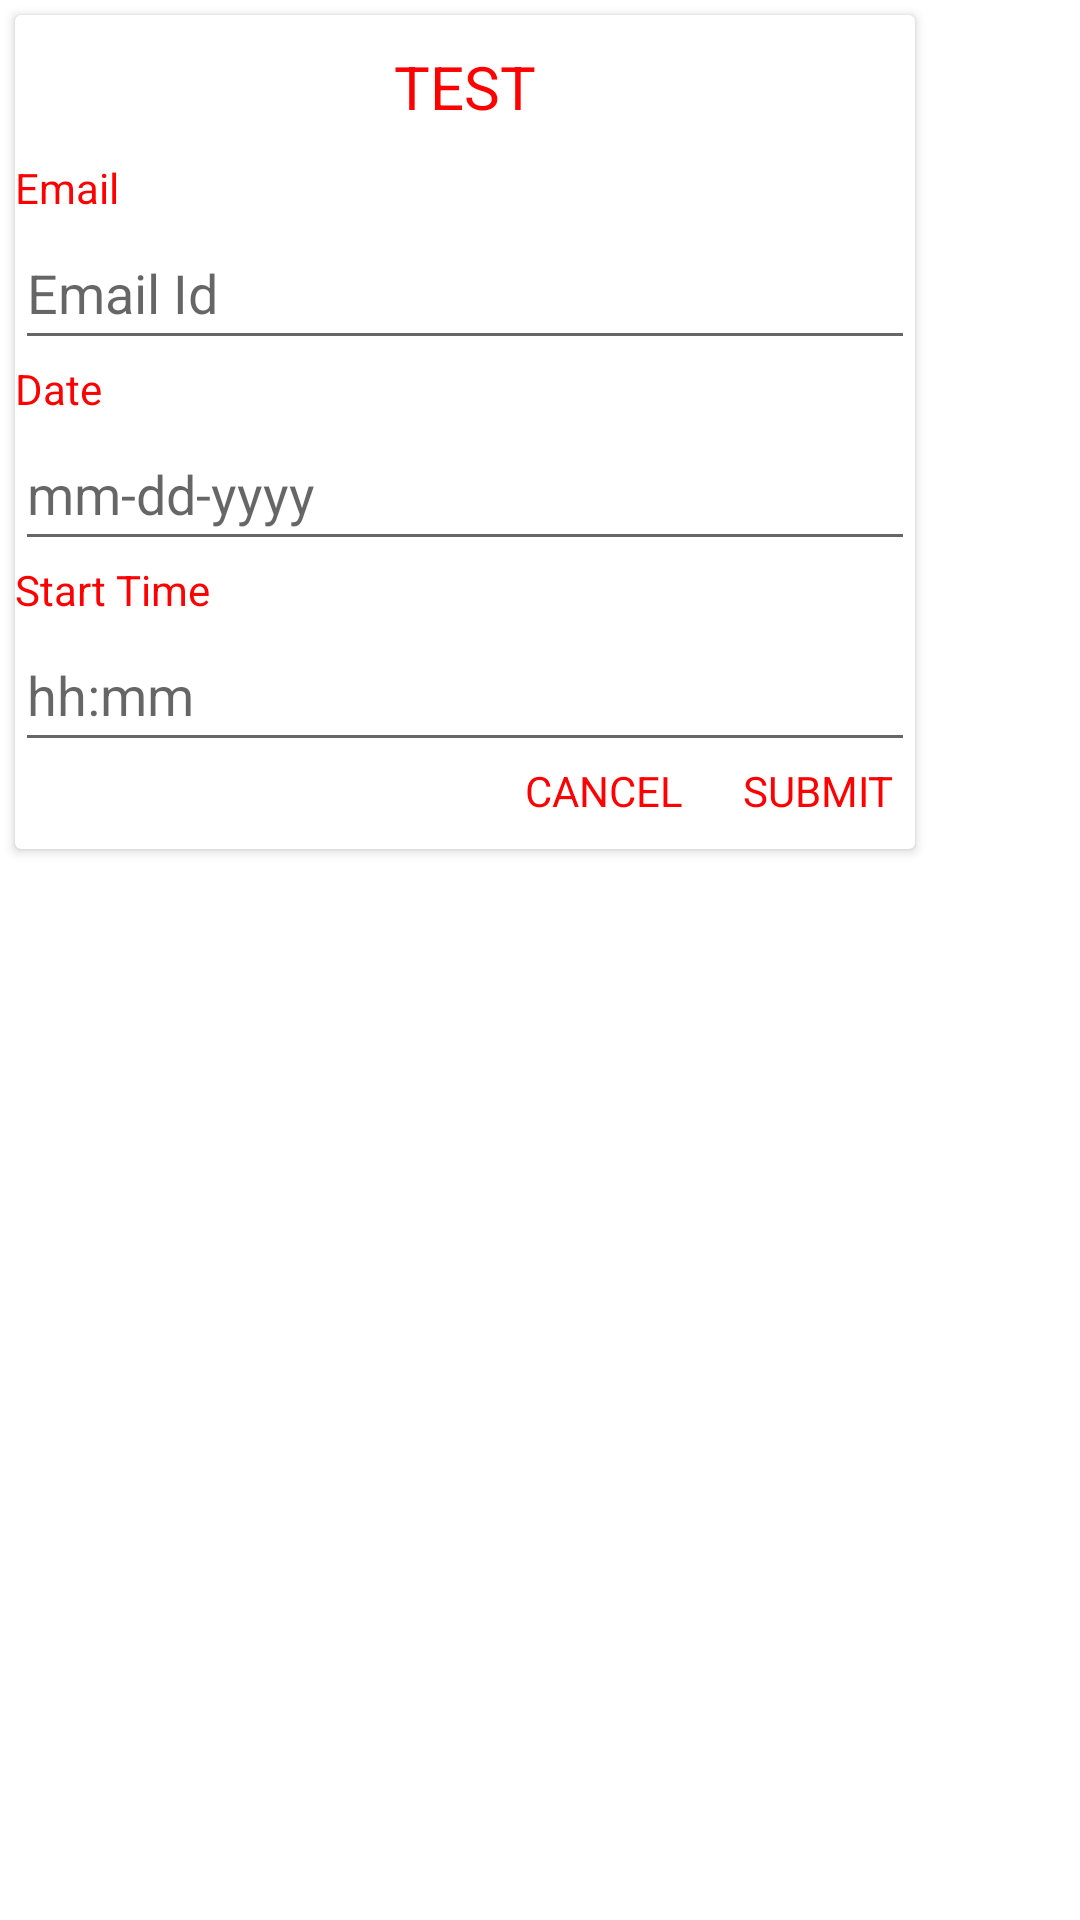

Android layout source for this screen:
<!-- AndroidManifest.xml: application theme Theme.Yelp -->
<!-- res/layout/modal.xml -->
<?xml version="1.0" encoding="utf-8"?>
<androidx.appcompat.widget.LinearLayoutCompat xmlns:android="http://schemas.android.com/apk/res/android"
    android:id="@+id/modal"
    android:layout_width="match_parent"
    android:layout_height="match_parent">
<androidx.cardview.widget.CardView
    android:layout_width="wrap_content"
    android:layout_height="wrap_content"
    android:layout_margin="5dp"
    android:padding="3dp"
    android:background="@color/white">

    <LinearLayout
        android:layout_width="match_parent"
        android:layout_height="match_parent"
        android:orientation="vertical">

        <TextView
            android:id="@+id/textView3"
            android:layout_width="300dp"
            android:layout_height="48dp"
            android:gravity="center|center_horizontal|center_vertical"
            android:text="TEST"
            android:textColor="@color/red"
            android:textSize="20sp" />

        <TextView
            android:id="@+id/textView16"
            android:layout_width="match_parent"
            android:layout_height="wrap_content"
            android:text="Email"
            android:textColor="@color/red" />

        <EditText
            android:id="@+id/editTextTextPersonName4"
            android:layout_width="match_parent"
            android:layout_height="wrap_content"
            android:ems="10"
            android:hint="Email Id"
            android:inputType="textPersonName"
            android:minHeight="48dp" />

        <TextView
            android:id="@+id/textView17"
            android:layout_width="match_parent"
            android:layout_height="wrap_content"
            android:text="Date"
            android:textColor="@color/red" />

        <EditText
            android:id="@+id/editTextDate"
            android:layout_width="match_parent"
            android:layout_height="wrap_content"
            android:ems="10"
            android:hint="mm-dd-yyyy"
            android:focusable="false"
            android:clickable="false"
            android:cursorVisible="false"
            android:inputType="date"
            android:minHeight="48dp" />

        <TextView
            android:id="@+id/textView18"
            android:layout_width="match_parent"
            android:layout_height="wrap_content"
            android:text="Start Time"
            android:textColor="@color/red" />

        <EditText
            android:id="@+id/editTextTime"
            android:layout_width="match_parent"
            android:layout_height="wrap_content"
            android:ems="10"
            android:hint="hh:mm"
            android:focusable="false"
            android:clickable="false"
            android:cursorVisible="false"
            android:inputType="time"
            android:minHeight="48dp" />

        <LinearLayout
            android:layout_width="match_parent"
            android:layout_height="wrap_content"
            android:orientation="horizontal">

            <TextView
                android:id="@+id/textView37"
                android:layout_width="wrap_content"
                android:layout_height="wrap_content"
                android:layout_marginBottom="10dp"
                android:layout_marginLeft="170dp"
                android:text="CANCEL"
                android:textColor="@color/red" />

            <TextView
                android:id="@+id/textView38"
                android:layout_width="wrap_content"
                android:layout_height="wrap_content"
                android:layout_marginBottom="10dp"
                android:layout_marginLeft="20dp"
                android:text="SUBMIT"
                android:textColor="@color/red" />
        </LinearLayout>
    </LinearLayout>
</androidx.cardview.widget.CardView>

</androidx.appcompat.widget.LinearLayoutCompat>
<!-- resources referenced by this layout -->
<resources>
  <color name="red">#ff0000</color>
  <color name="white">#FFFFFFFF</color>
  <style name="Theme.Yelp" parent="Theme.MaterialComponents.DayNight.DarkActionBar">
          
          <item name="colorPrimary">@color/red</item>
          <item name="colorPrimaryVariant">@color/red</item>
          <item name="colorOnPrimary">@color/white</item>
          
          <item name="colorSecondary">@color/teal_200</item>
          <item name="colorSecondaryVariant">@color/teal_700</item>
          <item name="colorOnSecondary">@color/black</item>
          
          <item name="android:statusBarColor">?attr/colorPrimaryVariant</item>
          
      </style>
  <color name="teal_200">#FF03DAC5</color>
  <color name="teal_700">#FF018786</color>
  <color name="black">#FF000000</color>
</resources>
